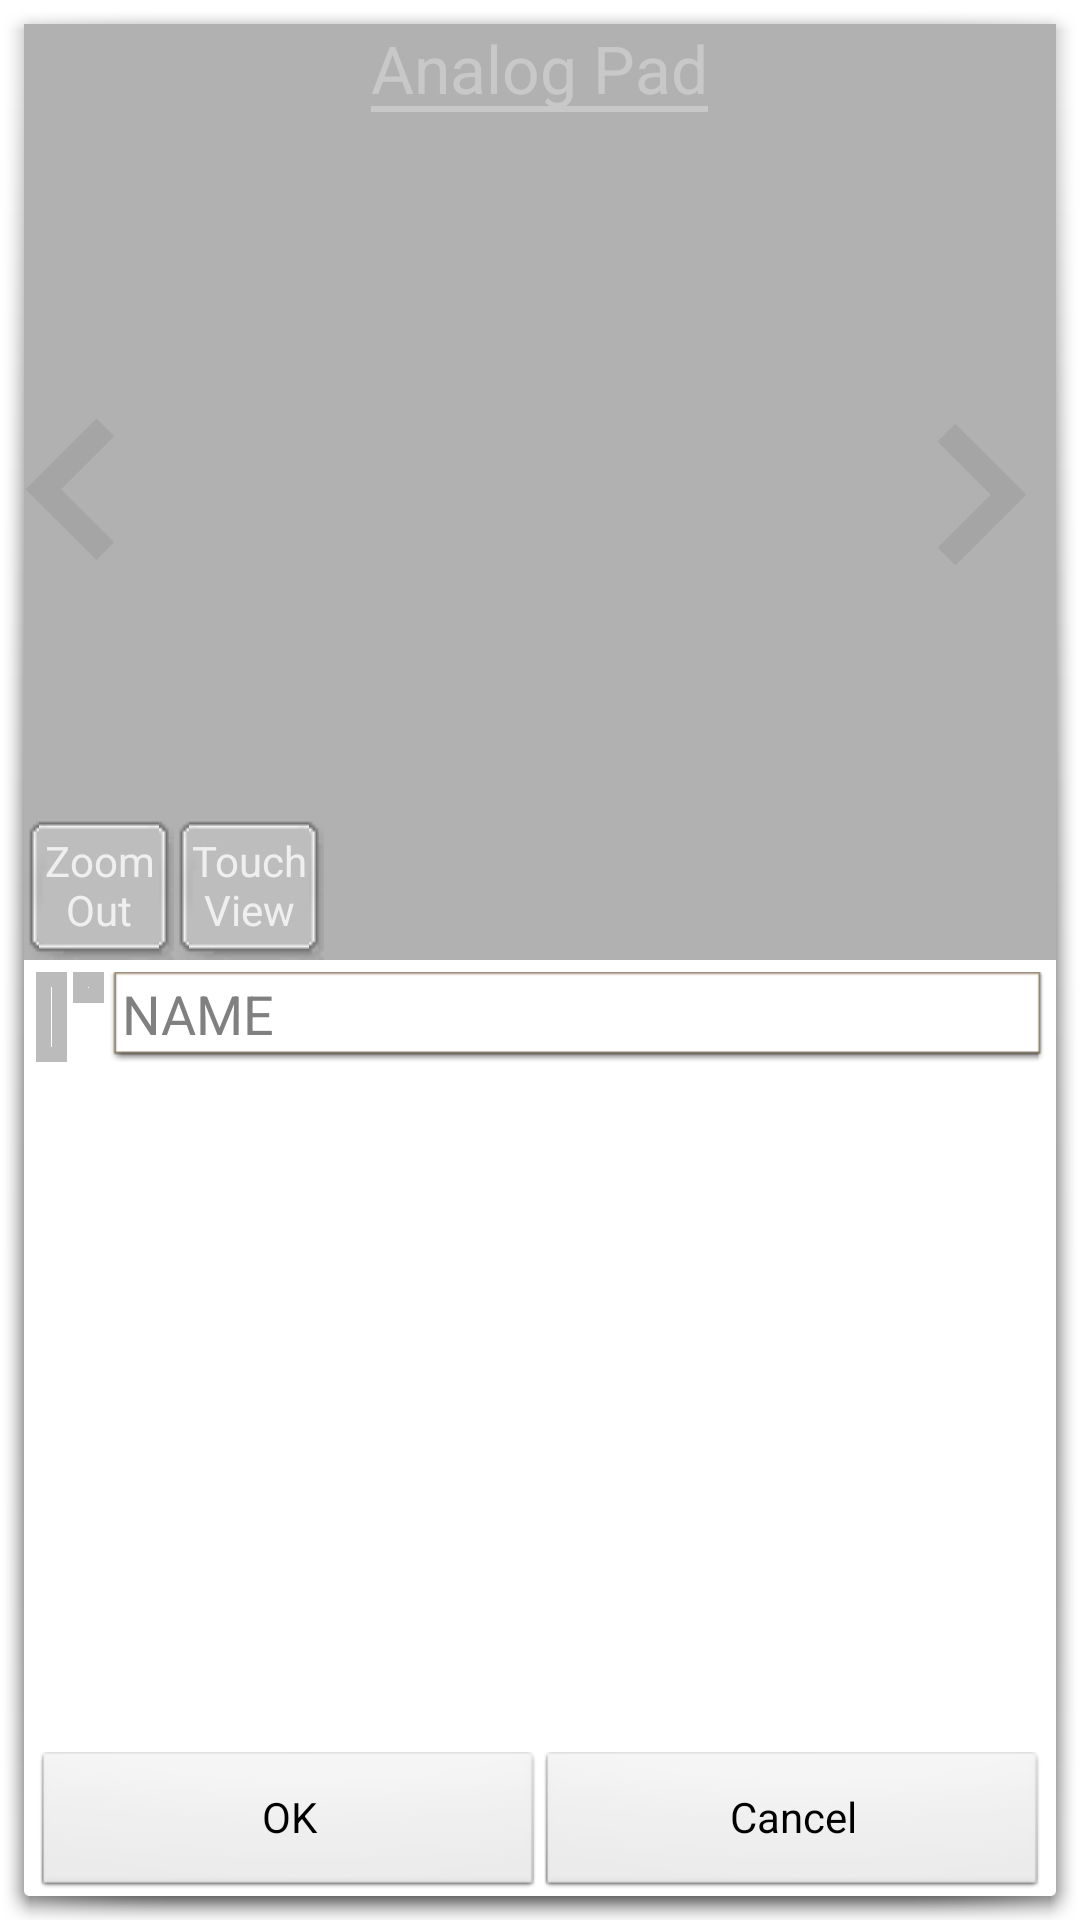

This screen was rendered from an Android layout file. Write that file and the resources it references.
<!-- AndroidManifest.xml: activity theme android:Theme.Holo.Light.NoActionBar -->
<!-- res/layout/activity_edit_button.xml -->
<?xml version="1.0" encoding="utf-8"?>
<LinearLayout xmlns:android="http://schemas.android.com/apk/res/android"
    android:layout_width="fill_parent"
    android:layout_height="fill_parent"
    android:weightSum="2"
    android:id="@+id/layoutRootEB"
    android:background="@drawable/abc_popup_background_mtrl_mult"
    android:orientation="vertical">

    <FrameLayout
        android:layout_width="fill_parent"
        android:layout_height="fill_parent"
        android:layout_weight="1"
        android:background="#ffb1b1b1"
        android:id="@+id/viewItemEB">

        <TextView
            android:layout_width="50dp"
            android:layout_height="50dp"
            android:text="Zoom Out"
            android:id="@+id/zoomOutEB"
            android:layout_gravity="left|bottom"
            android:textColor="#ffffffff"
            android:background="@drawable/bg_keyboard"
            android:padding="2dp"
            android:gravity="center"
            android:alpha="0.8"
            android:shadowColor="#fc5c5c5c" />

        <TextView
            android:layout_width="50dp"
            android:layout_height="50dp"
            android:text="Touch View"
            android:id="@+id/touchViewEB"
            android:layout_gravity="left|bottom"
            android:textColor="#ffffffff"
            android:background="@drawable/bg_keyboard"
            android:padding="2dp"
            android:gravity="center"
            android:layout_marginLeft="50dp"
            android:alpha="0.8"
            android:shadowColor="#fc5c5c5c" />

        <TextView
            android:layout_width="wrap_content"
            android:layout_height="wrap_content"
            android:textAppearance="?android:attr/textAppearanceLarge"
            android:text="Analog Pad"
            android:id="@+id/textTypeEB"
            android:layout_gravity="center_horizontal|top"
            android:background="@drawable/abc_cab_background_top_mtrl_alpha"
            android:alpha="0.3"
            android:textColor="#ffffffff"
            android:backgroundTint="#ffffffff" />

        <ImageButton
            android:layout_width="40dp"
            android:layout_height="50dp"
            android:id="@+id/backTypeEB"
            android:layout_gravity="left|center_vertical"
            android:src="@drawable/icon_arrow"
            android:scaleType="fitStart"
            android:background="#00000000"
            android:alpha="0.5" />

        <ImageButton
            android:layout_width="40dp"
            android:layout_height="50dp"
            android:id="@+id/nextTypeEB"
            android:layout_gravity="right|center_vertical"
            android:src="@drawable/icon_arrow"
            android:scaleType="fitEnd"
            android:rotation="180"
            android:background="#00000000"
            android:alpha="0.5" />

    </FrameLayout>

    <LinearLayout
        android:orientation="vertical"
        android:layout_width="fill_parent"
        android:layout_height="fill_parent"
        android:layout_weight="1">

        <LinearLayout
            android:orientation="horizontal"
            android:layout_width="match_parent"
            android:layout_height="wrap_content"
            android:padding="4dp">

            <ImageButton
                android:layout_width="wrap_content"
                android:layout_height="match_parent"
                android:id="@+id/icon1EB"
                android:src="#ffffff"
                android:padding="5dp"
                android:background="#bbbbbb"
                android:layout_marginRight="6px"
                android:scaleType="fitCenter"
                android:adjustViewBounds="true" />

            <ImageButton
                android:layout_width="wrap_content"
                android:layout_height="wrap_content"
                android:id="@+id/icon2EB"
                android:src="#ffffffff"
                android:padding="5dp"
                android:background="#ffbbbbbb"
                android:layout_marginRight="6px"
                android:scaleType="fitCenter" />

            <EditText
                android:layout_width="match_parent"
                android:layout_height="wrap_content"
                android:id="@+id/editNameEB"
                android:hint="NAME"
                android:layout_gravity="center"
                android:background="@android:drawable/editbox_dropdown_light_frame"
                android:imeOptions="actionDone"
                android:singleLine="true"
                android:paddingEnd="4dp"
                android:paddingStart="4dp"
                android:inputType="textCapCharacters" />

        </LinearLayout>

        <LinearLayout
            android:orientation="horizontal"
            android:layout_width="match_parent"
            android:layout_height="match_parent"
            android:weightSum="3"
            android:layout_marginLeft="8dp"
            android:layout_marginRight="8dp"
            android:layout_weight="1">

            <LinearLayout
                android:orientation="vertical"
                android:layout_width="0dp"
                android:layout_height="match_parent"
                android:layout_weight="1"
                android:id="@+id/content_setup">

            </LinearLayout>

            <LinearLayout
                android:orientation="vertical"
                android:layout_width="0dp"
                android:layout_height="match_parent"
                android:layout_weight="2"
                android:background="#ff9e9e9e">

                <ListView
                    android:layout_width="match_parent"
                    android:layout_height="match_parent"
                    android:id="@+id/listFunctionEB"
                    android:background="#ffffffff" />
            </LinearLayout>

        </LinearLayout>

        <LinearLayout
            android:orientation="horizontal"
            android:layout_width="match_parent"
            android:layout_height="wrap_content"
            android:background="@drawable/abc_ab_share_pack_holo_dark"
            android:layout_marginTop="4dp"
            android:layout_marginLeft="4dp"
            android:layout_marginRight="4dp">

            <Button
                android:layout_width="match_parent"
                android:layout_height="wrap_content"
                android:text="OK"
                android:id="@+id/btOkEB"
                android:layout_weight="1"
                style="@android:style/Widget.Button.Small" />

            <Button
                android:layout_width="match_parent"
                android:layout_height="match_parent"
                android:text="Cancel"
                android:id="@+id/btCancelEB"
                android:layout_weight="1"
                style="@android:style/Widget.Button.Small" />
        </LinearLayout>

    </LinearLayout>
</LinearLayout>
<!-- resources referenced by this layout -->
<resources>
  <!-- drawable icon_arrow: png bitmap (drawable, 4153 bytes) -->
</resources>
